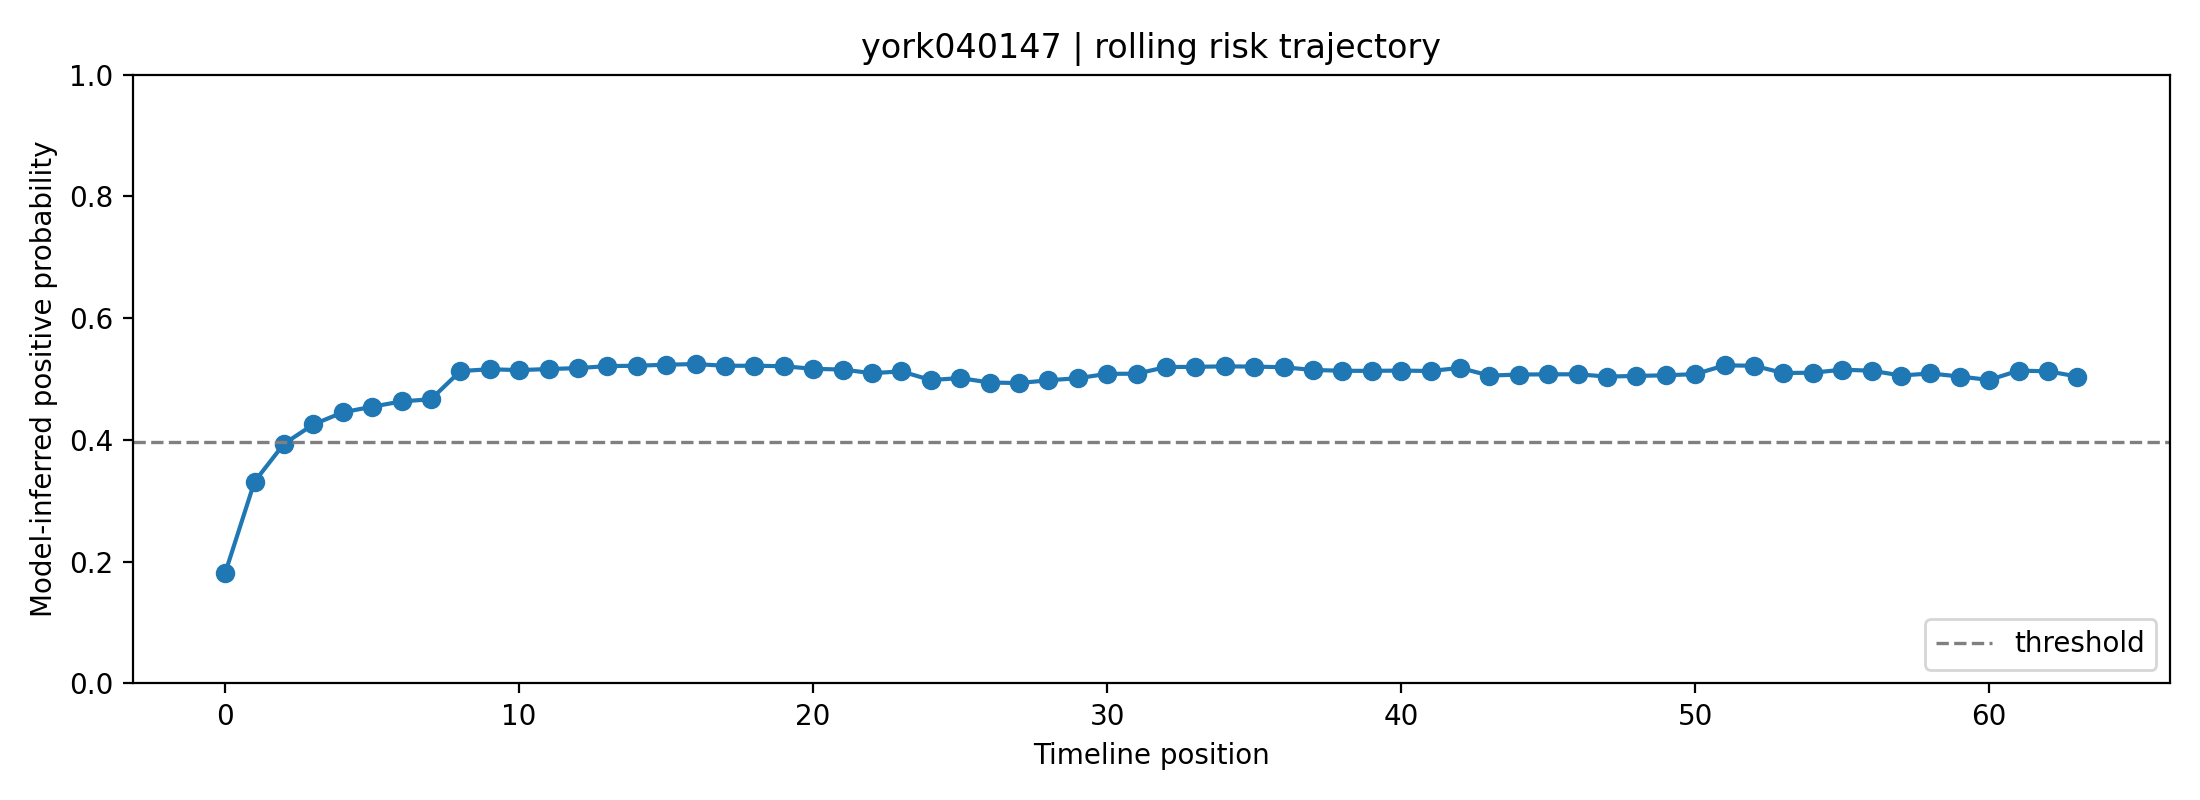

The file beside this chart, header and first rows:
fold, user_id, label, position, risk_prob, raw_prob, logit, n_posts_used, mode
3, york040147, 1, 0, 0.1813, 0.3664, -0.5475, 1, rolling
3, york040147, 1, 1, 0.3316, 0.4907, -0.03721, 2, rolling
3, york040147, 1, 2, 0.3936, 0.5331, 0.1327, 3, rolling
3, york040147, 1, 3, 0.4255, 0.5538, 0.2162, 4, rolling
3, york040147, 1, 4, 0.4453, 0.5664, 0.2672, 5, rolling
3, york040147, 1, 5, 0.4546, 0.5722, 0.291, 6, rolling
3, york040147, 1, 6, 0.4633, 0.5776, 0.3131, 7, rolling
3, york040147, 1, 7, 0.4668, 0.5798, 0.3222, 8, rolling
3, york040147, 1, 8, 0.5131, 0.6081, 0.4394, 8, rolling
3, york040147, 1, 9, 0.5161, 0.6099, 0.447, 8, rolling
3, york040147, 1, 10, 0.5147, 0.6091, 0.4434, 8, rolling
3, york040147, 1, 11, 0.5164, 0.6101, 0.4478, 8, rolling
3, york040147, 1, 12, 0.518, 0.6111, 0.4517, 8, rolling
3, york040147, 1, 13, 0.5213, 0.613, 0.4601, 8, rolling
3, york040147, 1, 14, 0.5219, 0.6134, 0.4616, 8, rolling
3, york040147, 1, 15, 0.5236, 0.6144, 0.4659, 8, rolling
3, york040147, 1, 16, 0.5246, 0.6151, 0.4686, 8, rolling
3, york040147, 1, 17, 0.5218, 0.6133, 0.4614, 8, rolling
3, york040147, 1, 18, 0.5219, 0.6134, 0.4616, 8, rolling
3, york040147, 1, 19, 0.5211, 0.6129, 0.4596, 8, rolling
3, york040147, 1, 20, 0.5168, 0.6103, 0.4488, 8, rolling
3, york040147, 1, 21, 0.5156, 0.6096, 0.4458, 8, rolling
3, york040147, 1, 22, 0.5096, 0.606, 0.4306, 8, rolling
3, york040147, 1, 23, 0.5126, 0.6078, 0.4382, 8, rolling
3, york040147, 1, 24, 0.4984, 0.5992, 0.4021, 8, rolling
3, york040147, 1, 25, 0.5016, 0.6012, 0.4103, 8, rolling
3, york040147, 1, 26, 0.4943, 0.5967, 0.3918, 8, rolling
3, york040147, 1, 27, 0.4935, 0.5962, 0.3897, 8, rolling
3, york040147, 1, 28, 0.4979, 0.5989, 0.401, 8, rolling
3, york040147, 1, 29, 0.5014, 0.601, 0.4098, 8, rolling
3, york040147, 1, 30, 0.5085, 0.6054, 0.4278, 8, rolling
3, york040147, 1, 31, 0.5088, 0.6055, 0.4285, 8, rolling
3, york040147, 1, 32, 0.5197, 0.6121, 0.456, 8, rolling
3, york040147, 1, 33, 0.5201, 0.6123, 0.4571, 8, rolling
3, york040147, 1, 34, 0.5208, 0.6128, 0.459, 8, rolling
3, york040147, 1, 35, 0.5205, 0.6126, 0.4581, 8, rolling
3, york040147, 1, 36, 0.5194, 0.6119, 0.4554, 8, rolling
3, york040147, 1, 37, 0.5149, 0.6092, 0.444, 8, rolling
3, york040147, 1, 38, 0.5136, 0.6084, 0.4406, 8, rolling
3, york040147, 1, 39, 0.5134, 0.6083, 0.4402, 8, rolling
3, york040147, 1, 40, 0.5139, 0.6086, 0.4415, 8, rolling
3, york040147, 1, 41, 0.5132, 0.6082, 0.4397, 8, rolling
3, york040147, 1, 42, 0.5183, 0.6113, 0.4526, 8, rolling
3, york040147, 1, 43, 0.5056, 0.6036, 0.4204, 8, rolling
3, york040147, 1, 44, 0.5075, 0.6047, 0.4251, 8, rolling
3, york040147, 1, 45, 0.5077, 0.6048, 0.4257, 8, rolling
3, york040147, 1, 46, 0.5079, 0.605, 0.4262, 8, rolling
3, york040147, 1, 47, 0.5041, 0.6026, 0.4165, 8, rolling
3, york040147, 1, 48, 0.5051, 0.6033, 0.4192, 8, rolling
3, york040147, 1, 49, 0.5062, 0.6039, 0.4219, 8, rolling
3, york040147, 1, 50, 0.5081, 0.6051, 0.4266, 8, rolling
3, york040147, 1, 51, 0.5225, 0.6137, 0.4631, 8, rolling
3, york040147, 1, 52, 0.5219, 0.6134, 0.4616, 8, rolling
3, york040147, 1, 53, 0.5099, 0.6062, 0.4312, 8, rolling
3, york040147, 1, 54, 0.5105, 0.6065, 0.4327, 8, rolling
3, york040147, 1, 55, 0.5153, 0.6095, 0.4451, 8, rolling
3, york040147, 1, 56, 0.5138, 0.6085, 0.4411, 8, rolling
3, york040147, 1, 57, 0.5058, 0.6037, 0.4209, 8, rolling
3, york040147, 1, 58, 0.5092, 0.6058, 0.4295, 8, rolling
3, york040147, 1, 59, 0.5041, 0.6027, 0.4167, 8, rolling
... 4 more rows
